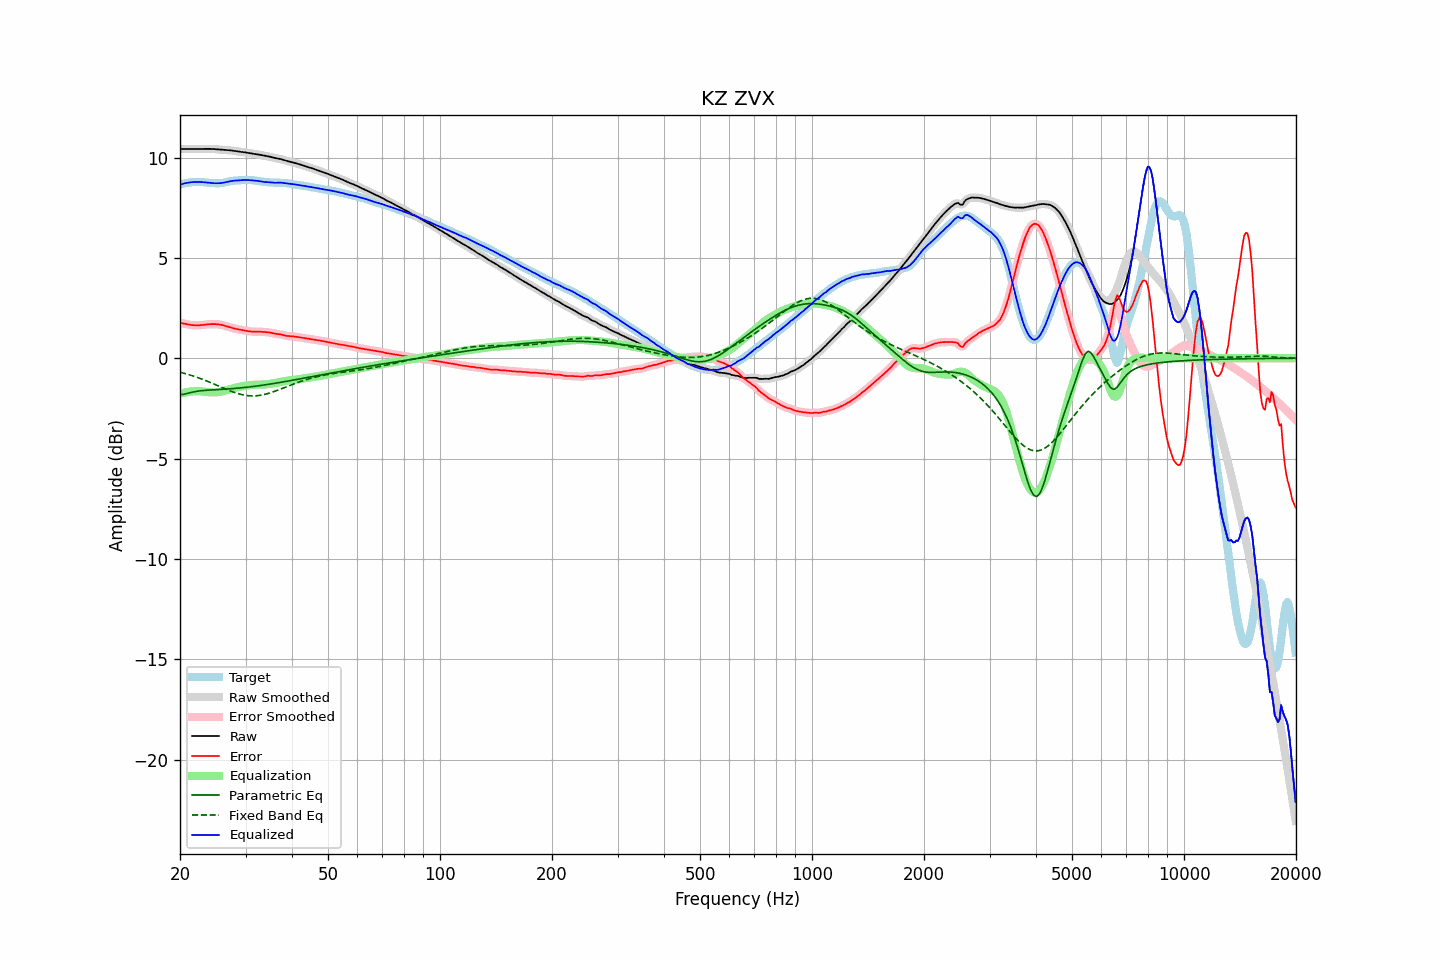

The file beside this chart, header and first rows:
frequency, raw, error, smoothed, error_smoothed, equalization, parametric_eq, fixed_band_eq, equalized_raw, equalized_smoothed, target
20.00, 10.42, 1.78, 10.42, 1.78, -1.78, -1.81, -0.69, 8.64, 8.64, 8.64
20.20, 10.43, 1.75, 10.43, 1.75, -1.76, -1.80, -0.71, 8.67, 8.67, 8.67
20.40, 10.43, 1.73, 10.43, 1.73, -1.73, -1.80, -0.74, 8.70, 8.70, 8.70
20.61, 10.43, 1.72, 10.43, 1.71, -1.71, -1.78, -0.76, 8.72, 8.72, 8.72
20.81, 10.43, 1.70, 10.43, 1.70, -1.70, -1.77, -0.78, 8.73, 8.73, 8.73
21.02, 10.43, 1.68, 10.43, 1.68, -1.68, -1.75, -0.81, 8.75, 8.75, 8.75
21.23, 10.43, 1.67, 10.43, 1.67, -1.67, -1.72, -0.83, 8.76, 8.76, 8.76
21.44, 10.43, 1.66, 10.43, 1.66, -1.66, -1.71, -0.85, 8.77, 8.77, 8.77
21.66, 10.43, 1.65, 10.43, 1.65, -1.65, -1.69, -0.88, 8.78, 8.78, 8.78
21.87, 10.43, 1.64, 10.43, 1.64, -1.64, -1.67, -0.91, 8.78, 8.78, 8.78
22.09, 10.43, 1.64, 10.43, 1.64, -1.64, -1.65, -0.93, 8.79, 8.79, 8.79
22.31, 10.43, 1.64, 10.43, 1.64, -1.64, -1.64, -0.96, 8.79, 8.79, 8.79
22.54, 10.43, 1.64, 10.43, 1.64, -1.65, -1.63, -0.99, 8.79, 8.79, 8.79
22.76, 10.43, 1.65, 10.43, 1.65, -1.65, -1.62, -1.02, 8.78, 8.78, 8.78
22.99, 10.43, 1.66, 10.43, 1.66, -1.66, -1.61, -1.05, 8.77, 8.78, 8.78
23.22, 10.44, 1.67, 10.44, 1.67, -1.67, -1.61, -1.08, 8.77, 8.77, 8.77
23.45, 10.44, 1.68, 10.44, 1.68, -1.68, -1.60, -1.11, 8.76, 8.76, 8.76
23.69, 10.44, 1.69, 10.44, 1.69, -1.69, -1.59, -1.15, 8.75, 8.75, 8.75
23.92, 10.44, 1.69, 10.44, 1.69, -1.69, -1.59, -1.18, 8.74, 8.74, 8.74
24.16, 10.43, 1.70, 10.43, 1.70, -1.70, -1.58, -1.21, 8.74, 8.74, 8.73
24.40, 10.43, 1.70, 10.43, 1.70, -1.70, -1.58, -1.25, 8.73, 8.73, 8.73
24.65, 10.43, 1.70, 10.42, 1.70, -1.70, -1.57, -1.28, 8.72, 8.72, 8.72
24.89, 10.42, 1.70, 10.42, 1.70, -1.70, -1.57, -1.31, 8.72, 8.72, 8.72
25.14, 10.41, 1.69, 10.41, 1.69, -1.69, -1.57, -1.35, 8.72, 8.72, 8.72
25.39, 10.40, 1.69, 10.40, 1.69, -1.68, -1.56, -1.38, 8.72, 8.72, 8.72
25.65, 10.40, 1.67, 10.40, 1.67, -1.67, -1.56, -1.42, 8.73, 8.73, 8.72
25.91, 10.39, 1.66, 10.39, 1.66, -1.65, -1.55, -1.45, 8.73, 8.73, 8.73
26.16, 10.38, 1.64, 10.38, 1.64, -1.64, -1.55, -1.49, 8.75, 8.75, 8.75
26.43, 10.38, 1.62, 10.38, 1.62, -1.62, -1.54, -1.52, 8.76, 8.76, 8.76
26.69, 10.37, 1.59, 10.37, 1.59, -1.59, -1.54, -1.56, 8.78, 8.78, 8.78
26.96, 10.37, 1.57, 10.37, 1.57, -1.57, -1.53, -1.59, 8.80, 8.80, 8.80
27.23, 10.36, 1.54, 10.36, 1.54, -1.55, -1.52, -1.62, 8.82, 8.82, 8.82
27.50, 10.35, 1.52, 10.35, 1.52, -1.52, -1.52, -1.65, 8.83, 8.83, 8.83
27.77, 10.34, 1.50, 10.34, 1.50, -1.50, -1.51, -1.68, 8.84, 8.84, 8.84
28.05, 10.33, 1.48, 10.33, 1.48, -1.48, -1.51, -1.71, 8.85, 8.85, 8.85
28.33, 10.32, 1.46, 10.32, 1.46, -1.46, -1.50, -1.74, 8.86, 8.86, 8.86
28.62, 10.31, 1.44, 10.31, 1.44, -1.44, -1.49, -1.76, 8.86, 8.86, 8.86
28.90, 10.29, 1.43, 10.29, 1.43, -1.43, -1.48, -1.78, 8.87, 8.87, 8.87
29.19, 10.28, 1.41, 10.28, 1.41, -1.41, -1.48, -1.81, 8.87, 8.87, 8.87
29.48, 10.27, 1.40, 10.27, 1.40, -1.40, -1.47, -1.82, 8.88, 8.88, 8.88
29.78, 10.26, 1.38, 10.26, 1.38, -1.38, -1.46, -1.84, 8.88, 8.88, 8.88
30.08, 10.25, 1.37, 10.25, 1.37, -1.37, -1.45, -1.85, 8.89, 8.89, 8.88
30.38, 10.24, 1.35, 10.24, 1.35, -1.35, -1.44, -1.86, 8.88, 8.88, 8.88
30.68, 10.22, 1.34, 10.22, 1.34, -1.34, -1.43, -1.87, 8.88, 8.88, 8.88
30.99, 10.21, 1.33, 10.21, 1.33, -1.34, -1.42, -1.88, 8.87, 8.87, 8.88
31.30, 10.19, 1.32, 10.19, 1.33, -1.33, -1.41, -1.88, 8.86, 8.86, 8.87
31.61, 10.18, 1.32, 10.18, 1.32, -1.33, -1.40, -1.88, 8.86, 8.86, 8.86
31.93, 10.17, 1.32, 10.17, 1.32, -1.32, -1.39, -1.87, 8.85, 8.85, 8.85
32.24, 10.16, 1.33, 10.16, 1.33, -1.32, -1.38, -1.87, 8.84, 8.84, 8.84
32.57, 10.15, 1.33, 10.15, 1.32, -1.32, -1.37, -1.86, 8.83, 8.83, 8.82
32.89, 10.13, 1.32, 10.13, 1.32, -1.32, -1.36, -1.85, 8.81, 8.81, 8.81
33.22, 10.12, 1.32, 10.12, 1.32, -1.32, -1.35, -1.83, 8.80, 8.80, 8.80
33.55, 10.10, 1.31, 10.10, 1.31, -1.31, -1.34, -1.82, 8.79, 8.79, 8.79
33.89, 10.09, 1.30, 10.09, 1.30, -1.31, -1.33, -1.80, 8.78, 8.78, 8.78
34.23, 10.07, 1.30, 10.07, 1.30, -1.30, -1.31, -1.78, 8.78, 8.78, 8.77
34.57, 10.06, 1.29, 10.06, 1.29, -1.29, -1.30, -1.75, 8.77, 8.77, 8.77
34.92, 10.04, 1.28, 10.04, 1.28, -1.27, -1.29, -1.73, 8.77, 8.77, 8.76
35.27, 10.02, 1.26, 10.02, 1.26, -1.26, -1.28, -1.70, 8.76, 8.76, 8.76
35.62, 10.00, 1.24, 10.00, 1.24, -1.25, -1.26, -1.67, 8.75, 8.75, 8.75
35.97, 9.98, 1.23, 9.98, 1.23, -1.24, -1.25, -1.64, 8.74, 8.74, 8.75
... 635 more rows
